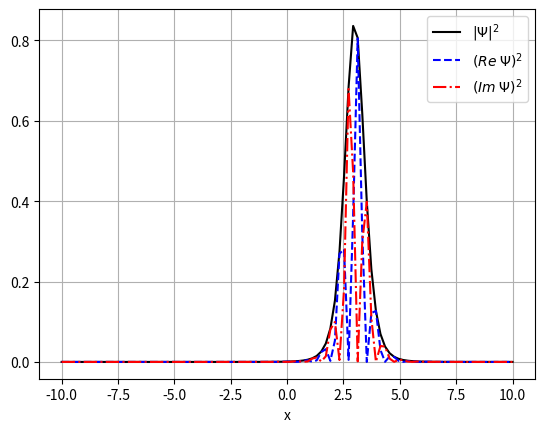

Source code (Python):
"""
This script estimates expectation values for the position
x for four given wave functions. It also plots them.

Inputs:
   PsiFunk - The expression for the unnormalized wave function.
   L       - The extension of the spatial grid 
   N       - The number of grid points

Inputs are hard coded initialy, and the function in question is 
selected by commenting in and out the adequate lines.
"""

# Import libraries (numpy and matplotlib)
import numpy as np
from matplotlib import pyplot as plt

# Unnormalzied wave functions (Comment in and out as fit)
def  PsiFunk(x):
  # Psi_A:
  # return 1/(1+(x-3)**2)**(3/2)
  # Psi_B:
  return 1/(1+(x-3)**2)**(3/2)*np.exp(-4*1j*x)
  # Psi_C:
  #return np.exp(-x**2)
  # Psi_D:
  #return (x+1j)*np.exp(-(x-3j-2)**2/10)

# Numerical grid parameters
L = 20
N = 100

# Set up grid
x = np.linspace(-L/2, L/2, N)
h = x[1]-x[0]
Psi = PsiFunk(x)                 # Vector with function values

# Normalization
Norm = np.sqrt(np.trapz(np.abs(Psi)**2, dx = h))
Psi = Psi/Norm

# Make plot
plt.figure(1)
plt.clf()
plt.plot(x, np.abs(Psi)**2, '-', color='black', label = r'$|\Psi|^2$')
plt.xlabel('x')
# Check if Psi is complex and, if so, plot real and imaginary contributions
if np.max(np.abs(np.imag(Psi)))>1e-7:     
  plt.plot(x, np.real(Psi)**2, '--', color = 'blue', 
           label = r'$(Re \; \Psi)^2$')
  plt.plot(x, np.imag(Psi)**2, '-.', color='red', label = r'$(Im \; \Psi)^2$')
  plt.legend()

plt.grid()
plt.show()

# Calculate mean position and write result to screen
MeanX = np.trapz(x*np.abs(Psi)**2, x)
print(f'Mean position: {MeanX:.4f}' )
